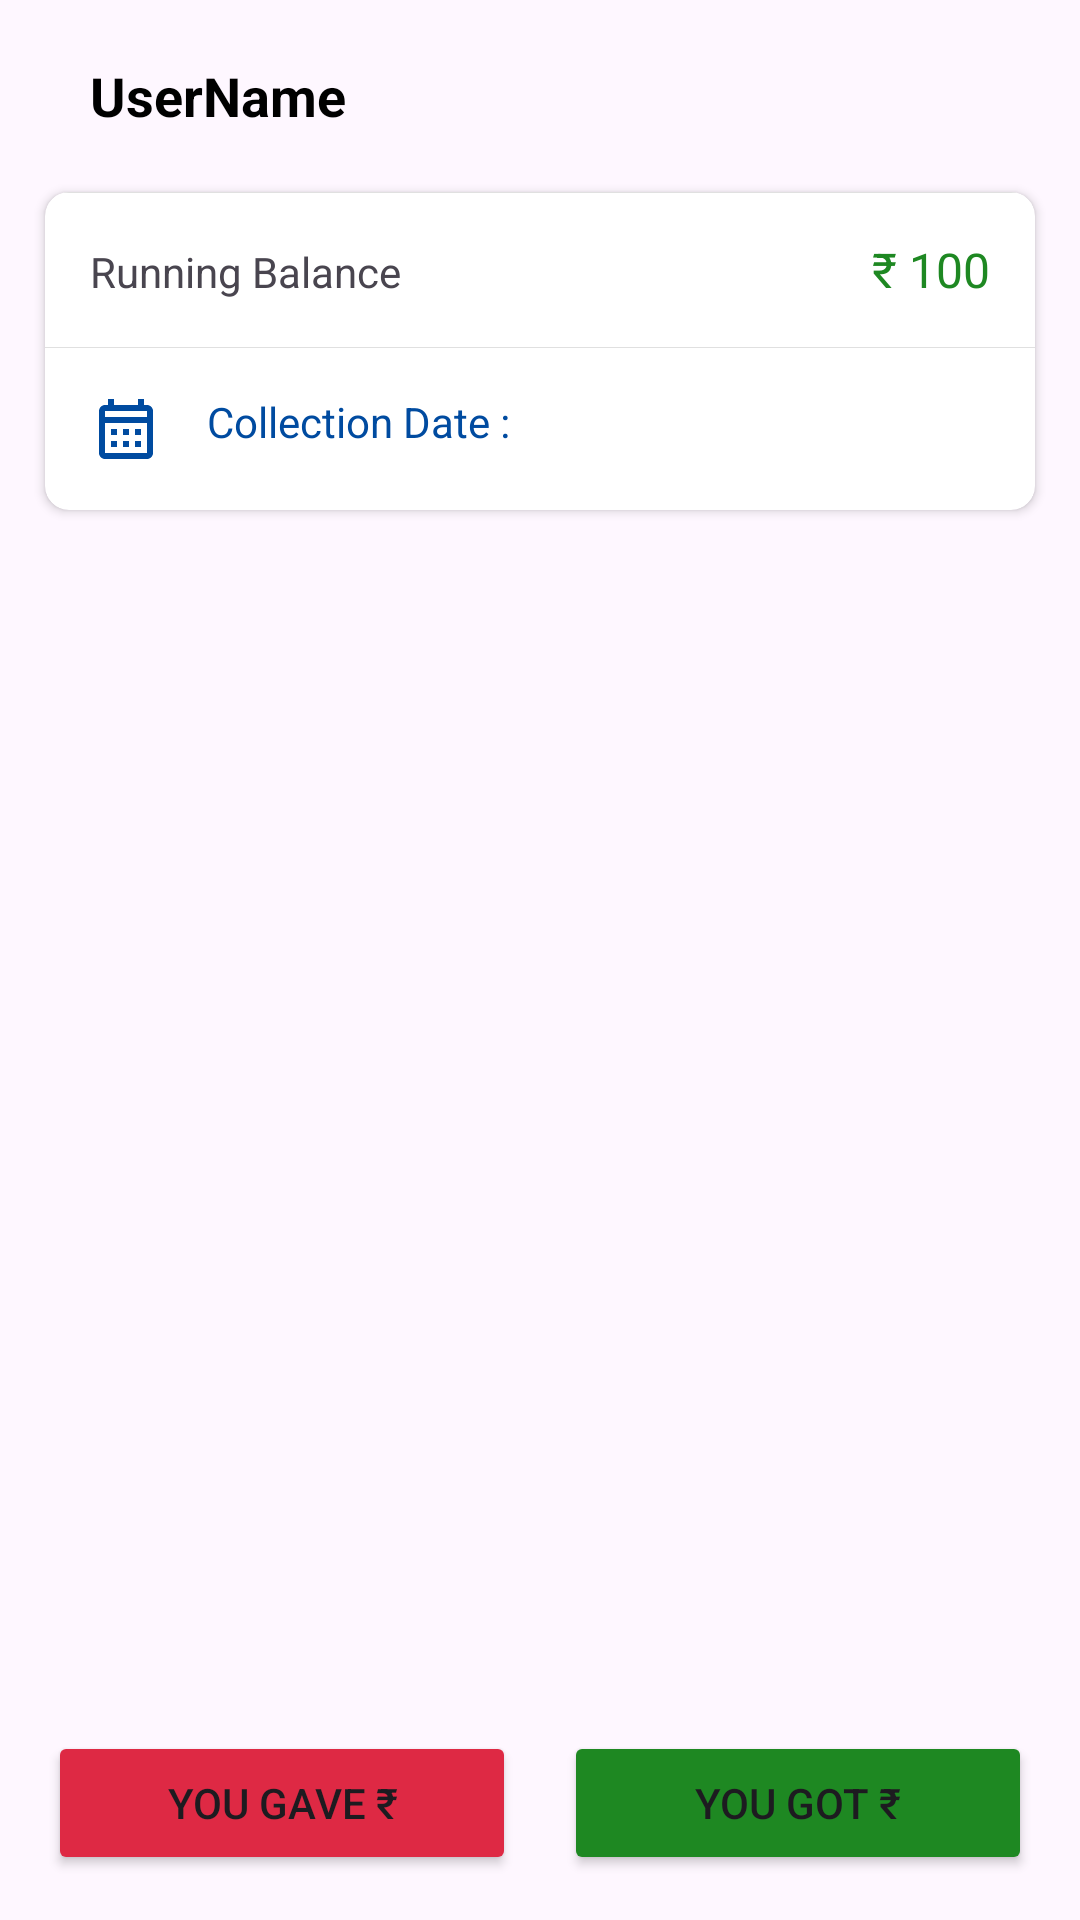

Reconstruct the res/layout file that produces this screen, plus the resources it refers to.
<!-- AndroidManifest.xml: application theme Theme.Khatabook -->
<!-- res/layout/activity_party_transaction.xml -->
<?xml version="1.0" encoding="utf-8"?>
<androidx.constraintlayout.widget.ConstraintLayout xmlns:android="http://schemas.android.com/apk/res/android"
    xmlns:app="http://schemas.android.com/apk/res-auto"
    xmlns:tools="http://schemas.android.com/tools"
    android:id="@+id/main"
    android:layout_width="match_parent"
    android:layout_height="match_parent"
    tools:context=".parties.activity.PartyTransactionActivity">

    <androidx.appcompat.widget.Toolbar
        android:id="@+id/toolbar"
        android:layout_width="match_parent"
        android:layout_height="wrap_content"
        app:layout_constraintTop_toTopOf="parent">

        <ImageView
            android:id="@+id/btnBack"
            android:layout_width="wrap_content"
            android:layout_height="match_parent"
            android:src="@drawable/ic_back" />

        <TextView
            android:layout_width="wrap_content"
            android:layout_height="wrap_content"
            android:layout_marginStart="30dp"
            android:text="UserName"
            android:textColor="@color/black"
            android:textSize="18sp"
            android:textStyle="bold" />

    </androidx.appcompat.widget.Toolbar>


    <androidx.cardview.widget.CardView
        android:id="@+id/cardYouWillGive"
        android:layout_width="match_parent"
        android:layout_height="wrap_content"
        android:layout_marginHorizontal="15dp"
        app:cardCornerRadius="8dp"
        app:cardMaxElevation="10dp"
        app:layout_constraintEnd_toEndOf="parent"
        app:layout_constraintStart_toStartOf="parent"
        app:layout_constraintTop_toBottomOf="@id/toolbar">

        <androidx.constraintlayout.widget.ConstraintLayout
            android:layout_width="match_parent"
            android:layout_height="match_parent">

            <LinearLayout
                android:id="@+id/layoutRunningBalance"
                android:layout_width="match_parent"
                android:layout_height="wrap_content"
                android:orientation="horizontal"
                android:padding="15dp"
                app:layout_constraintTop_toTopOf="parent">
                <TextView
                    android:layout_width="match_parent"
                    android:layout_height="wrap_content"
                    android:text="Running Balance"
                    android:layout_weight="1"
                    android:textSize="14sp"/>
                <TextView
                    android:layout_width="wrap_content"
                    android:layout_height="wrap_content"
                    android:text="₹ 100"
                    android:textColor="@color/green"
                    android:textSize="16sp"/>
            </LinearLayout>

            <View
                android:id="@+id/view1"
                android:layout_width="match_parent"
                android:layout_height="0.1dp"
                android:background="@color/light_gray"
                app:layout_constraintTop_toBottomOf="@+id/layoutRunningBalance"/>

            <LinearLayout
                android:id="@+id/btnCollectionDate"
                android:layout_width="match_parent"
                android:layout_height="wrap_content"
                android:orientation="horizontal"
                android:padding="15dp"
                app:layout_constraintTop_toBottomOf="@+id/view1">
                <ImageView
                    android:layout_width="wrap_content"
                    android:layout_height="wrap_content"
                    android:src="@drawable/ic_calendar_outline"/>
                <TextView
                    android:layout_width="match_parent"
                    android:layout_height="wrap_content"
                    android:text="Collection Date :"
                    android:layout_weight="1"
                    android:textColor="@color/colorPrimaryDark"
                    android:layout_marginStart="15dp"
                    android:textSize="14sp"/>
                <ImageView
                    android:layout_width="wrap_content"
                    android:layout_height="wrap_content"
                    android:src="@drawable/ic_arrow"/>
            </LinearLayout>
        </androidx.constraintlayout.widget.ConstraintLayout>

        <View
            android:id="@+id/view"
            android:layout_width="match_parent"
            android:layout_height="0.1dp"
            android:background="@color/light_gray"
            app:layout_constraintTop_toBottomOf="@+id/txtYouWillGiveGet"/>

    </androidx.cardview.widget.CardView>

    <androidx.recyclerview.widget.RecyclerView
        android:id="@+id/rvPartyTransactions"
        android:layout_width="match_parent"
        android:layout_height="0dp"
        android:layout_marginTop="10dp"
        app:layout_constraintBottom_toTopOf="@+id/linearLayout"
        app:layout_constraintTop_toBottomOf="@id/cardYouWillGive" />

    <LinearLayout
        android:id="@+id/linearLayout"
        android:layout_width="match_parent"
        android:layout_height="wrap_content"
        android:layout_marginVertical="15dp"
        android:orientation="horizontal"
        android:paddingHorizontal="16dp"
        app:layout_constraintTop_toBottomOf="@+id/rvPartyTransactions"
        app:layout_constraintBottom_toBottomOf="parent">

        <Button
            android:id="@+id/btnGive"
            android:layout_width="match_parent"
            android:layout_height="wrap_content"
            android:layout_marginEnd="8dp"
            android:layout_weight="1"
            android:backgroundTint="@color/red"
            android:text="YOU GAVE ₹" />

        <Button
            android:id="@+id/btnGot"
            android:layout_width="match_parent"
            android:layout_height="wrap_content"
            android:layout_marginStart="8dp"
            android:layout_weight="1"
            android:backgroundTint="@color/green"
            android:text="YOU GOT ₹" />

    </LinearLayout>
</androidx.constraintlayout.widget.ConstraintLayout>
<!-- resources referenced by this layout -->
<resources>
  <color name="black">#FF000000</color>
  <color name="colorPrimaryDark">#004BA0</color>
  <color name="green">#1E8822</color>
  <color name="light_gray">#E0E0E0</color>
  <color name="red">#DE2944</color>
  <!-- drawable ic_calendar_outline (drawable) -->
  <vector xmlns:android="http://schemas.android.com/apk/res/android" android:height="24dp" android:tint="#004BA0" android:viewportHeight="24" android:viewportWidth="24" android:width="24dp">
        
      <path android:fillColor="@android:color/white" android:pathData="M19,4h-1V2h-2v2H8V2H6v2H5C3.89,4 3.01,4.9 3.01,6L3,20c0,1.1 0.89,2 2,2h14c1.1,0 2,-0.9 2,-2V6C21,4.9 20.1,4 19,4zM19,20H5V10h14V20zM19,8H5V6h14V8zM9,14H7v-2h2V14zM13,14h-2v-2h2V14zM17,14h-2v-2h2V14zM9,18H7v-2h2V18zM13,18h-2v-2h2V18zM17,18h-2v-2h2V18z"/>
      
  </vector>
  <style name="Theme.Khatabook" parent="Base.Theme.Khatabook" />
  <style name="Base.Theme.Khatabook" parent="Theme.Material3.Light.NoActionBar">
          
          
      </style>
</resources>
